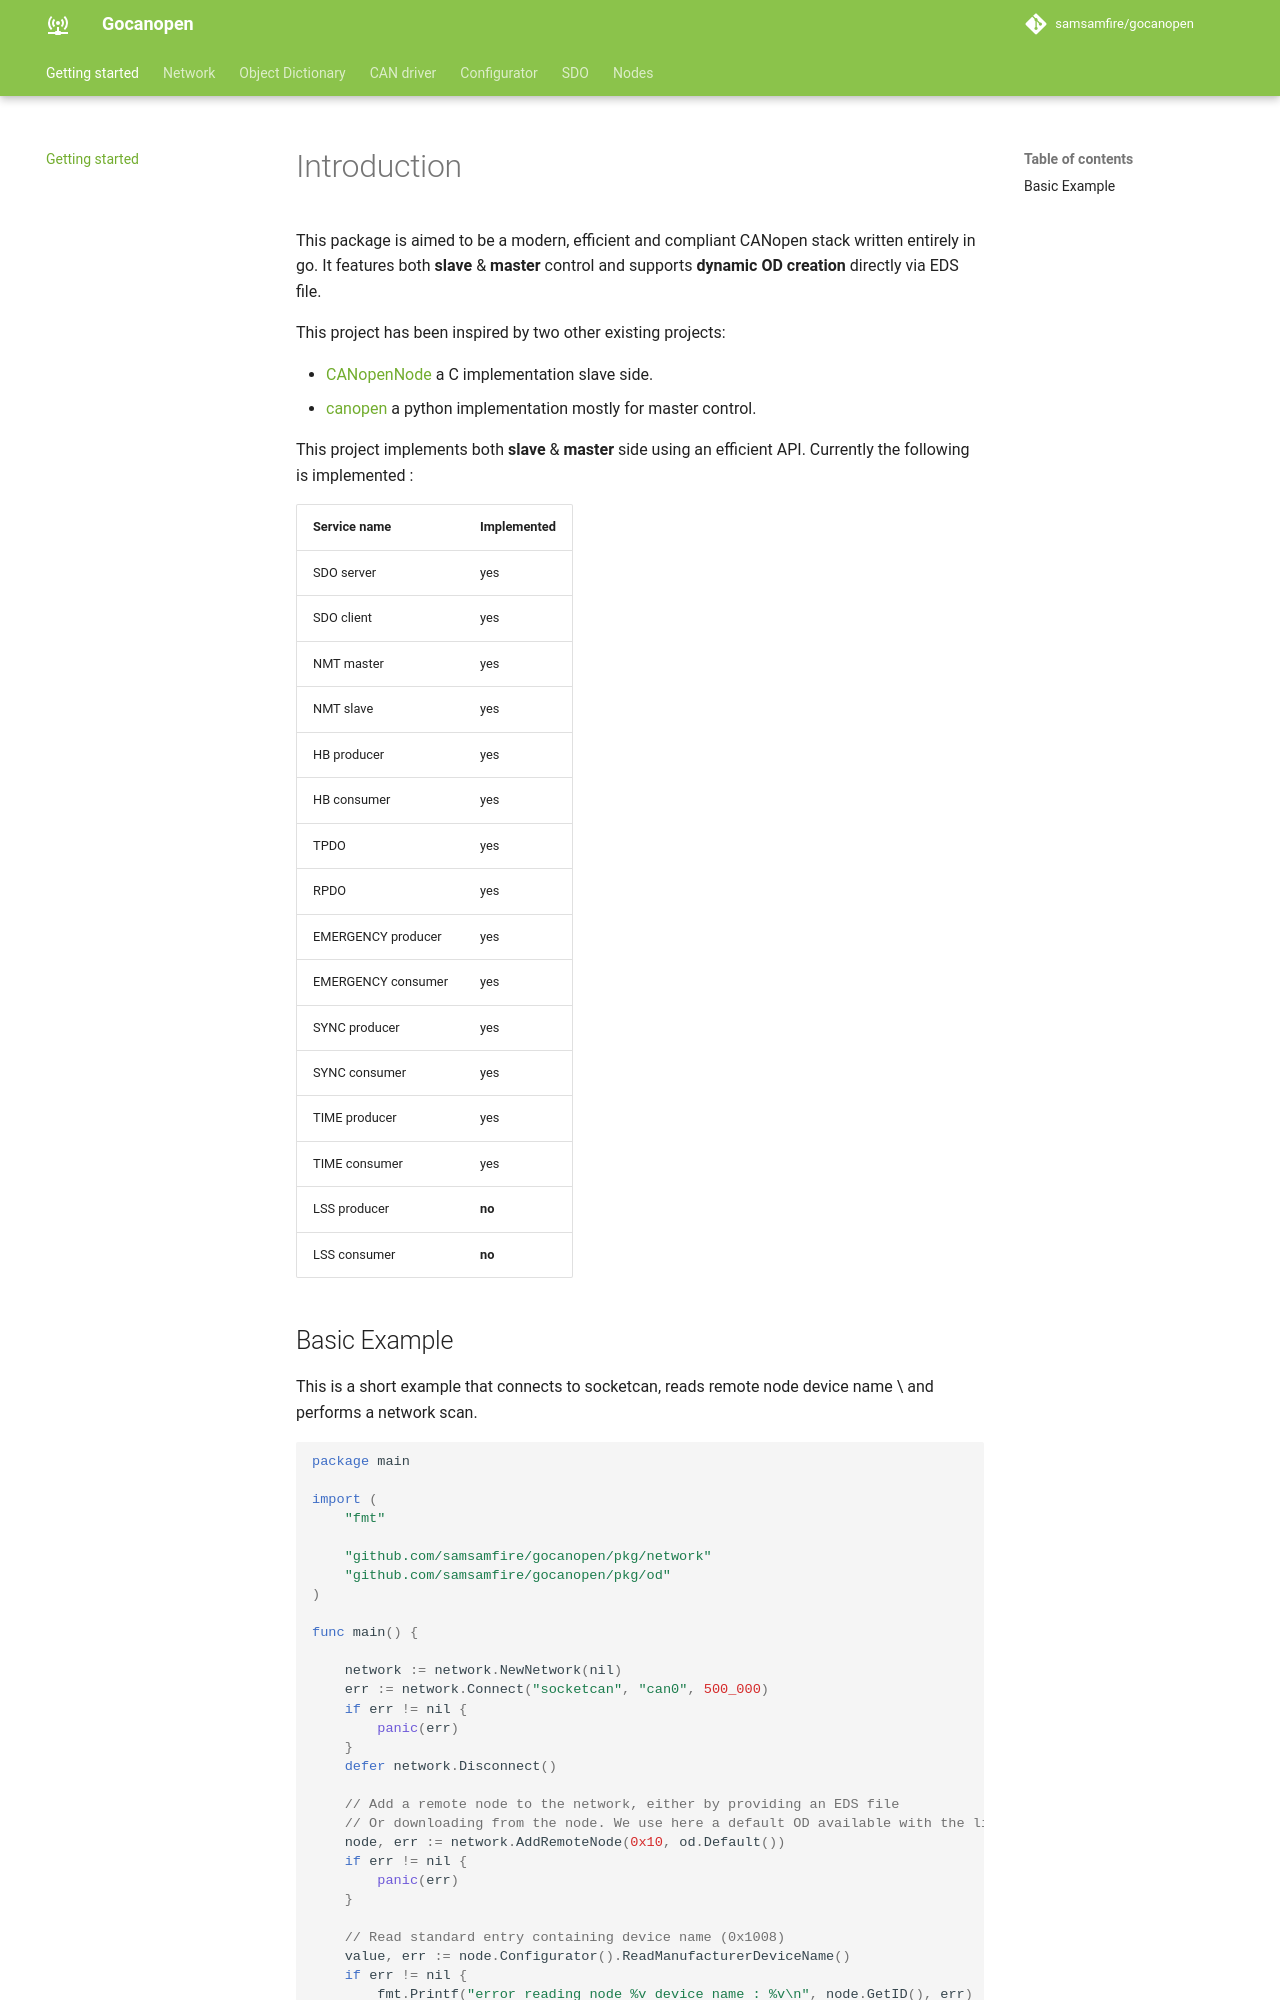

repository: samsamfire/gocanopen · page: index.html · generator: mkdocs

# Introduction

This package is aimed to be a modern, efficient and compliant CANopen stack
written entirely in go. It features both **slave** & **master** control and
supports **dynamic OD creation** directly via EDS file.

This project has been inspired by two other existing projects:

* [CANopenNode](https://github.com/CANopenNode/CANopenNode) a C implementation slave side.
* [canopen](https://github.com/christiansandberg/canopen) a python implementation mostly for master control.

This project implements both **slave** & **master** side using an efficient API.
Currently the following is implemented :

| Service name | Implemented |
| ------------ | ----------- |
| SDO server   | yes |
| SDO client   | yes |
| NMT master   | yes |
| NMT slave    | yes |
| HB producer  | yes |
| HB consumer  | yes |
| TPDO         | yes |
| RPDO         | yes |
| EMERGENCY  producer   | yes |
| EMERGENCY  consumer   | yes |
| SYNC producer | yes |
| SYNC consumer | yes |
| TIME producer | yes |
| TIME consumer | yes |
| LSS producer | **no**|
| LSS consumer | **no**|
